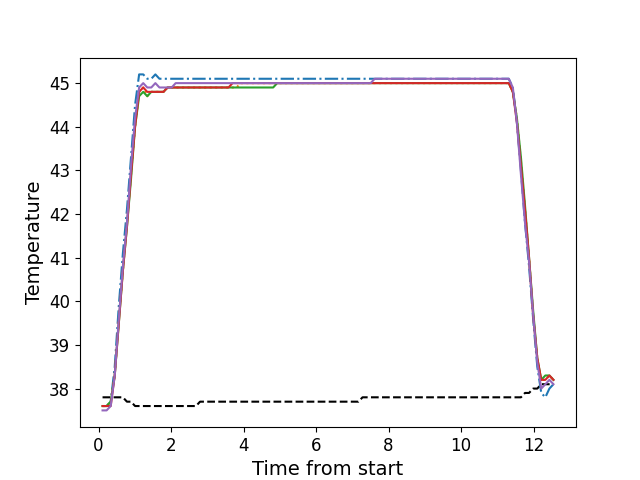

Values plotted in this chart, from the file beside it:
, times, neutral, z1, z2, z3, z4, z5
0, 0.109, 37.8, 37.6, 37.6, 37.6, 37.6, 37.5
1, 0.221, 37.8, 37.6, 37.6, 37.6, 37.6, 37.5
2, 0.334, 37.8, 37.7, 37.7, 37.7, 37.6, 37.6
3, 0.445, 37.8, 38.5, 38.3, 38.3, 38.3, 38.3
4, 0.558, 37.8, 39.9, 39.6, 39.5, 39.5, 39.6
5, 0.67, 37.8, 41.1, 40.7, 40.7, 40.7, 40.8
6, 0.782, 37.7, 42.1, 41.8, 41.7, 41.7, 41.8
7, 0.8943, 37.7, 43.3, 42.9, 42.8, 42.9, 43.1
8, 1.006, 37.6, 44.5, 44.0, 44.0, 44.0, 44.2
9, 1.118, 37.6, 45.2, 44.8, 44.7, 44.8, 44.9
10, 1.231, 37.6, 45.2, 44.9, 44.8, 44.9, 45.0
11, 1.342, 37.6, 45.1, 44.7, 44.7, 44.8, 44.9
12, 1.454, 37.6, 45.1, 44.8, 44.8, 44.8, 44.9
13, 1.566, 37.6, 45.2, 44.8, 44.8, 44.8, 45.0
14, 1.679, 37.6, 45.1, 44.8, 44.8, 44.8, 44.9
15, 1.791, 37.6, 45.1, 44.8, 44.8, 44.8, 44.9
16, 1.903, 37.6, 45.1, 44.9, 44.9, 44.9, 44.9
17, 2.016, 37.6, 45.1, 44.9, 44.9, 44.9, 44.9
18, 2.127, 37.6, 45.1, 44.9, 44.9, 44.9, 45.0
19, 2.239, 37.6, 45.1, 44.9, 44.9, 44.9, 45.0
20, 2.351, 37.6, 45.1, 44.9, 44.9, 44.9, 45.0
21, 2.463, 37.6, 45.1, 44.9, 44.9, 44.9, 45.0
22, 2.575, 37.6, 45.1, 44.9, 44.9, 44.9, 45.0
23, 2.687, 37.6, 45.1, 44.9, 44.9, 44.9, 45.0
24, 2.799, 37.7, 45.1, 44.9, 44.9, 44.9, 45.0
25, 2.912, 37.7, 45.1, 44.9, 44.9, 44.9, 45.0
26, 3.023, 37.7, 45.1, 44.9, 44.9, 44.9, 45.0
27, 3.135, 37.7, 45.1, 44.9, 44.9, 44.9, 45.0
28, 3.247, 37.7, 45.1, 44.9, 44.9, 44.9, 45.0
29, 3.36, 37.7, 45.1, 44.9, 44.9, 44.9, 45.0
30, 3.472, 37.7, 45.1, 44.9, 44.9, 44.9, 45.0
31, 3.584, 37.7, 45.1, 44.9, 44.9, 44.9, 45.0
32, 3.696, 37.7, 45.1, 44.9, 44.9, 45.0, 45.0
33, 3.807, 37.7, 45.1, 44.9, 44.9, 45.0, 45.0
34, 3.92, 37.7, 45.1, 45.0, 44.9, 45.0, 45.0
35, 4.032, 37.7, 45.1, 45.0, 44.9, 45.0, 45.0
36, 4.144, 37.7, 45.1, 45.0, 44.9, 45.0, 45.0
37, 4.255, 37.7, 45.1, 45.0, 44.9, 45.0, 45.0
38, 4.368, 37.7, 45.1, 45.0, 44.9, 45.0, 45.0
39, 4.48, 37.7, 45.1, 45.0, 44.9, 45.0, 45.0
40, 4.591, 37.7, 45.1, 45.0, 44.9, 45.0, 45.0
41, 4.703, 37.7, 45.1, 45.0, 44.9, 45.0, 45.0
42, 4.815, 37.7, 45.1, 45.0, 44.9, 45.0, 45.0
43, 4.927, 37.7, 45.1, 45.0, 45.0, 45.0, 45.0
44, 5.04, 37.7, 45.1, 45.0, 45.0, 45.0, 45.0
45, 5.152, 37.7, 45.1, 45.0, 45.0, 45.0, 45.0
46, 5.264, 37.7, 45.1, 45.0, 45.0, 45.0, 45.0
47, 5.376, 37.7, 45.1, 45.0, 45.0, 45.0, 45.0
48, 5.488, 37.7, 45.1, 45.0, 45.0, 45.0, 45.0
49, 5.6, 37.7, 45.1, 45.0, 45.0, 45.0, 45.0
50, 5.713, 37.7, 45.1, 45.0, 45.0, 45.0, 45.0
51, 5.824, 37.7, 45.1, 45.0, 45.0, 45.0, 45.0
52, 5.936, 37.7, 45.1, 45.0, 45.0, 45.0, 45.0
53, 6.049, 37.7, 45.1, 45.0, 45.0, 45.0, 45.0
54, 6.161, 37.7, 45.1, 45.0, 45.0, 45.0, 45.0
55, 6.273, 37.7, 45.1, 45.0, 45.0, 45.0, 45.0
56, 6.384, 37.7, 45.1, 45.0, 45.0, 45.0, 45.0
57, 6.496, 37.7, 45.1, 45.0, 45.0, 45.0, 45.0
58, 6.609, 37.7, 45.1, 45.0, 45.0, 45.0, 45.0
59, 6.721, 37.7, 45.1, 45.0, 45.0, 45.0, 45.0
... 52 more rows
